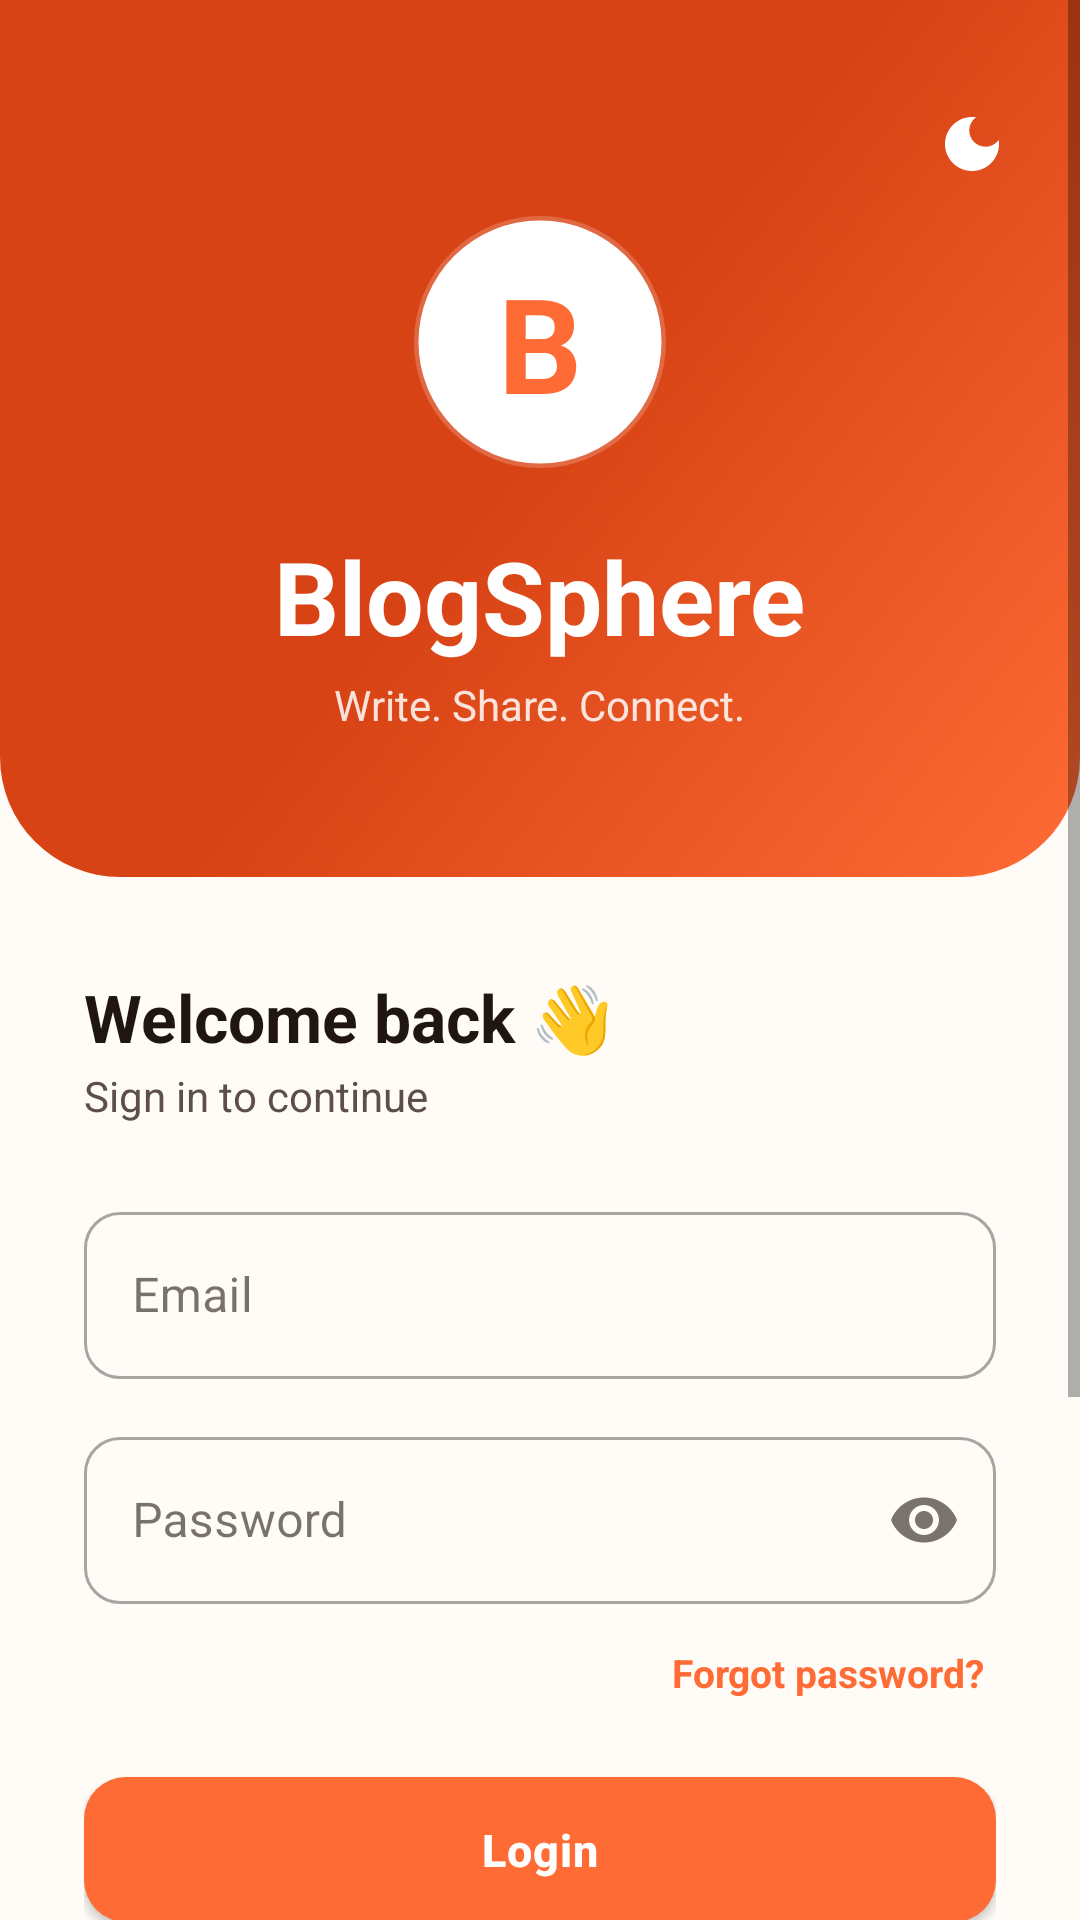

Android layout source for this screen:
<!-- AndroidManifest.xml: application theme Theme.BlogSphere -->
<!-- res/layout/activity_login.xml -->
<?xml version="1.0" encoding="utf-8"?>
<FrameLayout xmlns:android="http://schemas.android.com/apk/res/android"
    xmlns:app="http://schemas.android.com/apk/res-auto"
    android:layout_width="match_parent"
    android:layout_height="match_parent"
    android:background="?android:colorBackground">

    <ScrollView
        android:layout_width="match_parent"
        android:layout_height="match_parent"
        android:fillViewport="true">

        <LinearLayout
            android:layout_width="match_parent"
            android:layout_height="wrap_content"
            android:orientation="vertical">

            
            <LinearLayout
                android:layout_width="match_parent"
                android:layout_height="wrap_content"
                android:background="@drawable/bg_auth_hero"
                android:gravity="center"
                android:orientation="vertical"
                android:paddingHorizontal="28dp"
                android:paddingTop="72dp"
                android:paddingBottom="48dp">

                <FrameLayout
                    android:layout_width="84dp"
                    android:layout_height="84dp"
                    android:background="@drawable/bg_logo_circle">

                    <TextView
                        android:layout_width="match_parent"
                        android:layout_height="match_parent"
                        android:gravity="center"
                        android:text="B"
                        android:textColor="?attr/colorPrimary"
                        android:textSize="44sp"
                        android:textStyle="bold" />
                </FrameLayout>

                <TextView
                    android:layout_width="wrap_content"
                    android:layout_height="wrap_content"
                    android:layout_marginTop="20dp"
                    android:text="@string/app_name"
                    android:textColor="@color/white"
                    android:textSize="34sp"
                    android:textStyle="bold" />

                <TextView
                    android:layout_width="wrap_content"
                    android:layout_height="wrap_content"
                    android:layout_marginTop="4dp"
                    android:alpha="0.85"
                    android:text="@string/app_tagline"
                    android:textColor="@color/white"
                    android:textSize="14sp" />
            </LinearLayout>

            
            <LinearLayout
                android:layout_width="match_parent"
                android:layout_height="wrap_content"
                android:orientation="vertical"
                android:paddingHorizontal="28dp"
                android:paddingTop="32dp"
                android:paddingBottom="28dp">

                <TextView
                    android:layout_width="wrap_content"
                    android:layout_height="wrap_content"
                    android:text="Welcome back 👋"
                    android:textColor="?attr/colorOnSurface"
                    android:textSize="22sp"
                    android:textStyle="bold" />

                <TextView
                    android:layout_width="wrap_content"
                    android:layout_height="wrap_content"
                    android:layout_marginTop="2dp"
                    android:text="Sign in to continue"
                    android:textColor="@color/on_surface_variant_light"
                    android:textSize="14sp" />

                <com.google.android.material.textfield.TextInputLayout
                    android:id="@+id/tilEmail"
                    style="@style/Widget.MaterialComponents.TextInputLayout.OutlinedBox"
                    android:layout_width="match_parent"
                    android:layout_height="wrap_content"
                    android:layout_marginTop="24dp"
                    android:hint="@string/email"
                    app:boxCornerRadiusTopStart="12dp"
                    app:boxCornerRadiusTopEnd="12dp"
                    app:boxCornerRadiusBottomStart="12dp"
                    app:boxCornerRadiusBottomEnd="12dp">

                    <com.google.android.material.textfield.TextInputEditText
                        android:id="@+id/etEmail"
                        android:layout_width="match_parent"
                        android:layout_height="wrap_content"
                        android:inputType="textEmailAddress"
                        android:imeOptions="actionNext" />
                </com.google.android.material.textfield.TextInputLayout>

                <com.google.android.material.textfield.TextInputLayout
                    android:id="@+id/tilPassword"
                    style="@style/Widget.MaterialComponents.TextInputLayout.OutlinedBox"
                    android:layout_width="match_parent"
                    android:layout_height="wrap_content"
                    android:layout_marginTop="14dp"
                    android:hint="@string/password"
                    app:boxCornerRadiusTopStart="12dp"
                    app:boxCornerRadiusTopEnd="12dp"
                    app:boxCornerRadiusBottomStart="12dp"
                    app:boxCornerRadiusBottomEnd="12dp"
                    app:endIconMode="password_toggle">

                    <com.google.android.material.textfield.TextInputEditText
                        android:id="@+id/etPassword"
                        android:layout_width="match_parent"
                        android:layout_height="wrap_content"
                        android:inputType="textPassword"
                        android:imeOptions="actionDone" />
                </com.google.android.material.textfield.TextInputLayout>

                <TextView
                    android:id="@+id/btnForgotPassword"
                    android:layout_width="wrap_content"
                    android:layout_height="wrap_content"
                    android:layout_gravity="end"
                    android:layout_marginTop="10dp"
                    android:background="?attr/selectableItemBackgroundBorderless"
                    android:padding="4dp"
                    android:text="Forgot password?"
                    android:textColor="?attr/colorPrimary"
                    android:textSize="13sp"
                    android:textStyle="bold" />

                <com.google.android.material.button.MaterialButton
                    android:id="@+id/btnLogin"
                    style="@style/PrimaryButtonStyle"
                    android:layout_width="match_parent"
                    android:layout_height="wrap_content"
                    android:layout_marginTop="16dp"
                    android:text="@string/login" />

                
                <LinearLayout
                    android:layout_width="match_parent"
                    android:layout_height="wrap_content"
                    android:layout_marginTop="20dp"
                    android:gravity="center_vertical"
                    android:orientation="horizontal">

                    <View
                        android:layout_width="0dp"
                        android:layout_height="1dp"
                        android:layout_weight="1"
                        android:background="@color/divider_light" />

                    <TextView
                        android:layout_width="wrap_content"
                        android:layout_height="wrap_content"
                        android:layout_marginHorizontal="12dp"
                        android:text="or"
                        android:textColor="@color/on_surface_variant_light"
                        android:textSize="12sp" />

                    <View
                        android:layout_width="0dp"
                        android:layout_height="1dp"
                        android:layout_weight="1"
                        android:background="@color/divider_light" />
                </LinearLayout>

                <com.google.android.material.button.MaterialButton
                    android:id="@+id/btnGoogleSignIn"
                    style="@style/OutlinedButtonStyle"
                    android:layout_width="match_parent"
                    android:layout_height="wrap_content"
                    android:layout_marginTop="20dp"
                    android:text="Continue with Google"
                    app:icon="@drawable/ic_google"
                    app:iconGravity="textStart"
                    app:iconPadding="12dp"
                    app:iconTint="@null" />

                <ProgressBar
                    android:id="@+id/loginProgress"
                    style="?android:attr/progressBarStyle"
                    android:layout_width="wrap_content"
                    android:layout_height="wrap_content"
                    android:layout_gravity="center"
                    android:layout_marginTop="16dp"
                    android:visibility="gone" />

                <LinearLayout
                    android:layout_width="match_parent"
                    android:layout_height="wrap_content"
                    android:layout_marginTop="24dp"
                    android:gravity="center"
                    android:orientation="horizontal">

                    <TextView
                        android:layout_width="wrap_content"
                        android:layout_height="wrap_content"
                        android:text="Don't have an account?"
                        android:textColor="@color/on_surface_variant_light"
                        android:textSize="14sp" />

                    <com.google.android.material.button.MaterialButton
                        android:id="@+id/btnGoSignup"
                        style="@style/TextButtonStyle"
                        android:layout_width="wrap_content"
                        android:layout_height="wrap_content"
                        android:minHeight="0dp"
                        android:paddingHorizontal="6dp"
                        android:paddingVertical="0dp"
                        android:text="@string/sign_up"
                        android:textColor="?attr/colorPrimary" />
                </LinearLayout>

                <TextView
                    android:layout_width="wrap_content"
                    android:layout_height="wrap_content"
                    android:layout_gravity="center"
                    android:layout_marginTop="20dp"
                    android:text="Demo: admin@blog.com / admin123"
                    android:textColor="@color/on_surface_variant_light"
                    android:textSize="11sp" />
            </LinearLayout>
        </LinearLayout>
    </ScrollView>

    <ImageButton
        android:id="@+id/btnThemeToggle"
        android:layout_width="48dp"
        android:layout_height="48dp"
        android:layout_gravity="end|top"
        android:layout_marginTop="24dp"
        android:layout_marginEnd="12dp"
        android:background="?attr/selectableItemBackgroundBorderless"
        android:contentDescription="@string/toggle_theme"
        android:src="@drawable/ic_moon"
        app:tint="@color/white" />
</FrameLayout>
<!-- resources referenced by this layout -->
<resources>
  <color name="divider_light">#EDE0D6</color>
  <color name="on_surface_variant_light">#5D4F47</color>
  <color name="white">#FFFFFF</color>
  <!-- drawable bg_auth_hero (drawable) -->
  <?xml version="1.0" encoding="utf-8"?>
  <shape xmlns:android="http://schemas.android.com/apk/res/android"
      android:shape="rectangle">
      <gradient
          android:angle="135"
          android:startColor="@color/purple_primary"
          android:centerColor="@color/purple_primary_dark"
          android:endColor="@color/purple_primary_dark" />
      <corners
          android:bottomLeftRadius="40dp"
          android:bottomRightRadius="40dp" />
  </shape>
  <!-- drawable bg_logo_circle (drawable) -->
  <?xml version="1.0" encoding="utf-8"?>
  <shape xmlns:android="http://schemas.android.com/apk/res/android"
      android:shape="oval">
      <solid android:color="@color/white" />
      <stroke android:width="3dp" android:color="#33FFFFFF" />
  </shape>
  <!-- drawable ic_moon (drawable) -->
  <vector xmlns:android="http://schemas.android.com/apk/res/android"
      android:width="24dp" android:height="24dp"
      android:viewportWidth="24" android:viewportHeight="24"
      android:tint="?attr/colorControlNormal">
      <path android:fillColor="@android:color/white"
          android:pathData="M12,3c-4.97,0 -9,4.03 -9,9s4.03,9 9,9 9,-4.03 9,-9c0,-0.46 -0.04,-0.92 -0.1,-1.36 -0.98,1.37 -2.58,2.26 -4.4,2.26 -2.98,0 -5.4,-2.42 -5.4,-5.4 0,-1.81 0.89,-3.42 2.26,-4.4C12.92,3.04 12.46,3 12,3z"/>
  </vector>
  <string name="app_name">BlogSphere</string>
  <string name="app_tagline">Write. Share. Connect.</string>
  <string name="email">Email</string>
  <string name="login">Login</string>
  <string name="password">Password</string>
  <string name="sign_up">Sign Up</string>
  <string name="toggle_theme">Toggle light / dark theme</string>
  <style name="OutlinedButtonStyle" parent="Widget.MaterialComponents.Button.OutlinedButton">
          <item name="cornerRadius">14dp</item>
          <item name="android:textSize">14sp</item>
          <item name="android:textAllCaps">false</item>
          <item name="android:letterSpacing">0.02</item>
          <item name="strokeWidth">1.5dp</item>
          <item name="strokeColor">?attr/colorPrimary</item>
      </style>
  <style name="PrimaryButtonStyle" parent="Widget.MaterialComponents.Button">
          <item name="cornerRadius">14dp</item>
          <item name="android:textSize">15sp</item>
          <item name="android:textAllCaps">false</item>
          <item name="android:letterSpacing">0.02</item>
          <item name="android:paddingVertical">14dp</item>
          <item name="android:textStyle">bold</item>
          <item name="elevation">0dp</item>
      </style>
  <style name="TextButtonStyle" parent="Widget.MaterialComponents.Button.TextButton">
          <item name="android:textAllCaps">false</item>
          <item name="android:textSize">14sp</item>
          <item name="android:textStyle">bold</item>
      </style>
  <color name="purple_primary">#FF6B35</color>
  <color name="purple_primary_dark">#D84315</color>
  <color name="pink_accent">#FFAB40</color>
  <color name="black">#000000</color>
  <color name="bg_light">#FFFBF7</color>
  <color name="surface_light">#FFFFFF</color>
  <color name="on_surface_light">#1F1611</color>
</resources>
